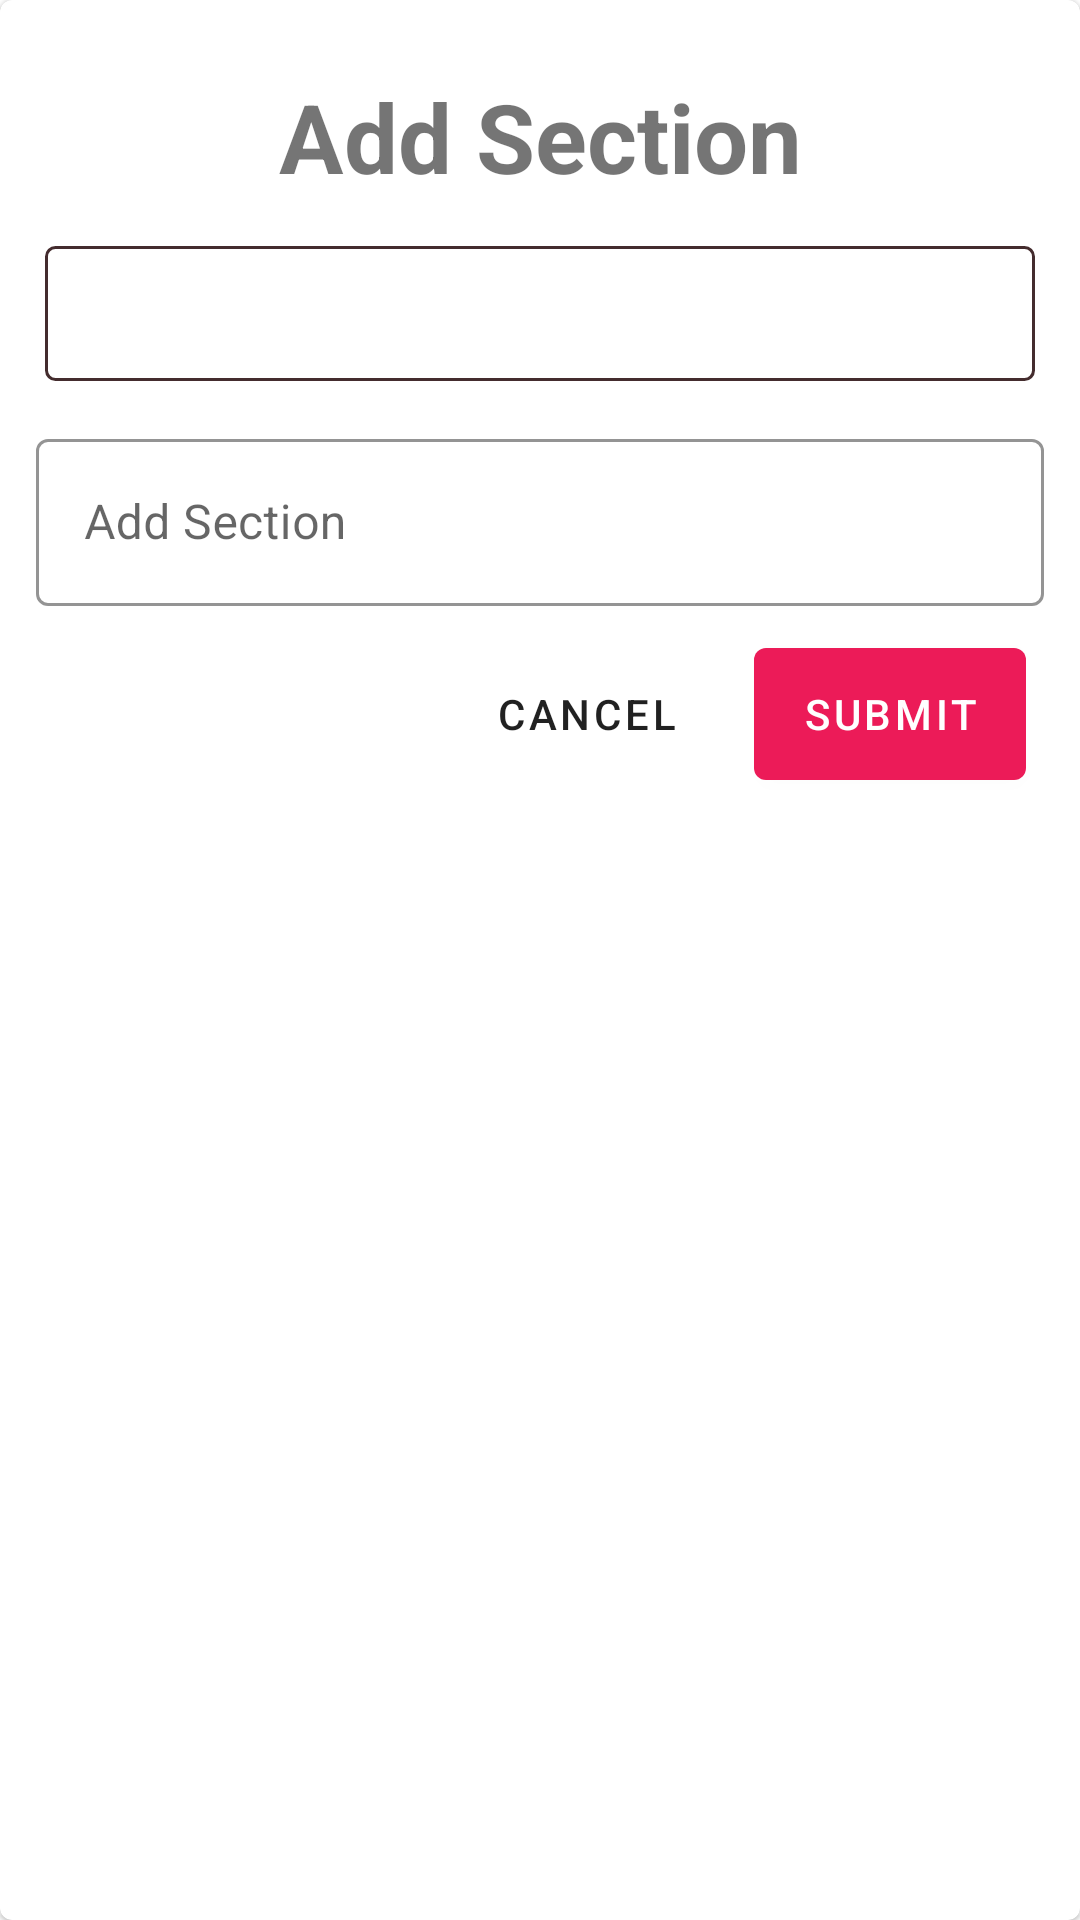

This screen was rendered from an Android layout file. Write that file and the resources it references.
<!-- AndroidManifest.xml: application theme Theme.Smart_School -->
<!-- res/layout/add_section_popup.xml -->
<?xml version="1.0" encoding="utf-8"?>
<com.google.android.material.card.MaterialCardView xmlns:android="http://schemas.android.com/apk/res/android"
    android:layout_width="match_parent"
    android:layout_height="wrap_content"
    xmlns:app="http://schemas.android.com/apk/res-auto">
            <LinearLayout
                android:layout_width="match_parent"
                android:layout_height="wrap_content"
                android:layout_margin="12dp"
                android:orientation="vertical">
                <TextView
                    android:layout_width="match_parent"
                    android:layout_height="wrap_content"
                    android:text="Add Section"
                    android:gravity="center"
                    android:textSize="32dp"
                    android:textStyle="bold"
                    android:layout_marginRight="12dp"
                    android:layout_marginLeft="12dp"
                    android:layout_marginTop="12dp"
                    android:layout_marginBottom="12dp"/>
                <Spinner
                    android:id="@+id/section_add_class_dropdown"
                    android:layout_width="match_parent"
                    android:layout_weight="1"
                    android:layout_margin="3dp"
                    android:background="@drawable/edittextbackground"
                    android:layout_height="45dp"
                    android:ems="8"
                    android:hint="Select Class" />
                <com.google.android.material.textfield.TextInputLayout
                    android:layout_width="match_parent"
                    android:layout_height="wrap_content"
                    android:layout_marginTop="10dp"
                    style="@style/Widget.Smart_School.TextInputLayout">
                    <com.google.android.material.textfield.TextInputEditText
                        android:id="@+id/section_add_editTxt"
                        android:layout_width="match_parent"
                        android:layout_height="match_parent"
                        android:hint="Add Section"/>
                </com.google.android.material.textfield.TextInputLayout>
                <LinearLayout
                    android:layout_width="wrap_content"
                    android:layout_height="wrap_content"
                    android:orientation="horizontal"
                    android:layout_gravity="end">
                    <com.google.android.material.button.MaterialButton
                        android:id="@+id/section_cancel_btn"
                        android:layout_width="wrap_content"
                        style="@style/Widget.Smart_School.Button.TextButton"
                        android:layout_height="56dp"
                        android:layout_gravity="end"
                        android:layout_margin="6dp"
                        android:text="Cancel"/>

                    <com.google.android.material.button.MaterialButton
                        android:id="@+id/section_add_btn"
                        android:layout_width="wrap_content"
                        android:layout_height="56dp"
                        android:layout_gravity="end"
                        android:layout_margin="6dp"
                        android:text="Submit" />
                </LinearLayout>
            </LinearLayout>

        </com.google.android.material.card.MaterialCardView>
<!-- resources referenced by this layout -->
<resources>
  <!-- drawable edittextbackground (drawable) -->
  <?xml version="1.0" encoding="utf-8"?>
  <shape xmlns:android="http://schemas.android.com/apk/res/android"
      android:shape="rectangle">
  
      <stroke android:color="@color/textColorPrimary"
          android:width="1dp">
      </stroke>
  
      <corners android:radius="3dp"/>
  
  </shape>
  <style name="Widget.Smart_School.Button.TextButton" parent="Widget.MaterialComponents.Button.TextButton">
          <item name="android:textColor">?android:attr/textColorPrimary</item>
      </style>
  <style name="Widget.Smart_School.TextInputLayout" parent="Widget.MaterialComponents.TextInputLayout.OutlinedBox">
          <item name="hintTextAppearance">@style/TextAppearance.Smart_School.TextInputLayout.HintText</item>
          <item name="hintTextColor">@color/textColorPrimary</item>
          <item name="android:paddingBottom">8dp</item>
          <item name="boxStrokeColor">@color/textInputOutlineColor</item>
      </style>
  <style name="Theme.Smart_School" parent="Theme.MaterialComponents.DayNight.NoActionBar">
          
          <item name="colorPrimary">@color/colorPrimary</item>
          <item name="colorPrimaryDark">@color/colorPrimaryDark</item>
          <item name="colorPrimaryVariant">@color/colorAccent</item>
          <item name="colorOnPrimary">@color/white</item>
          
          <item name="colorSecondary">@color/colorAccent</item>
          <item name="colorSecondaryVariant">@color/teal_700</item>
          <item name="colorOnSecondary">@color/black</item>
          
          <item name="android:statusBarColor" tools:targetApi="l">?attr/colorPrimaryVariant</item>
          
      </style>
  <color name="textColorPrimary">#442C2E</color>
  <style name="TextAppearance.Smart_School.TextInputLayout.HintText" parent="TextAppearance.MaterialComponents.Subtitle2">
          <item name="android:textColor">?android:attr/textColorPrimary</item>
      </style>
  <color name="textInputOutlineColor">@color/colorAccent</color>
  <color name="colorPrimary">#EC1B58</color>
  <color name="colorPrimaryDark">#D63229</color>
  <color name="colorAccent">#ff5f84</color>
  <color name="white">#FFFFFFFF</color>
  <color name="teal_700">#FF018786</color>
  <color name="black">#FF000000</color>
</resources>
